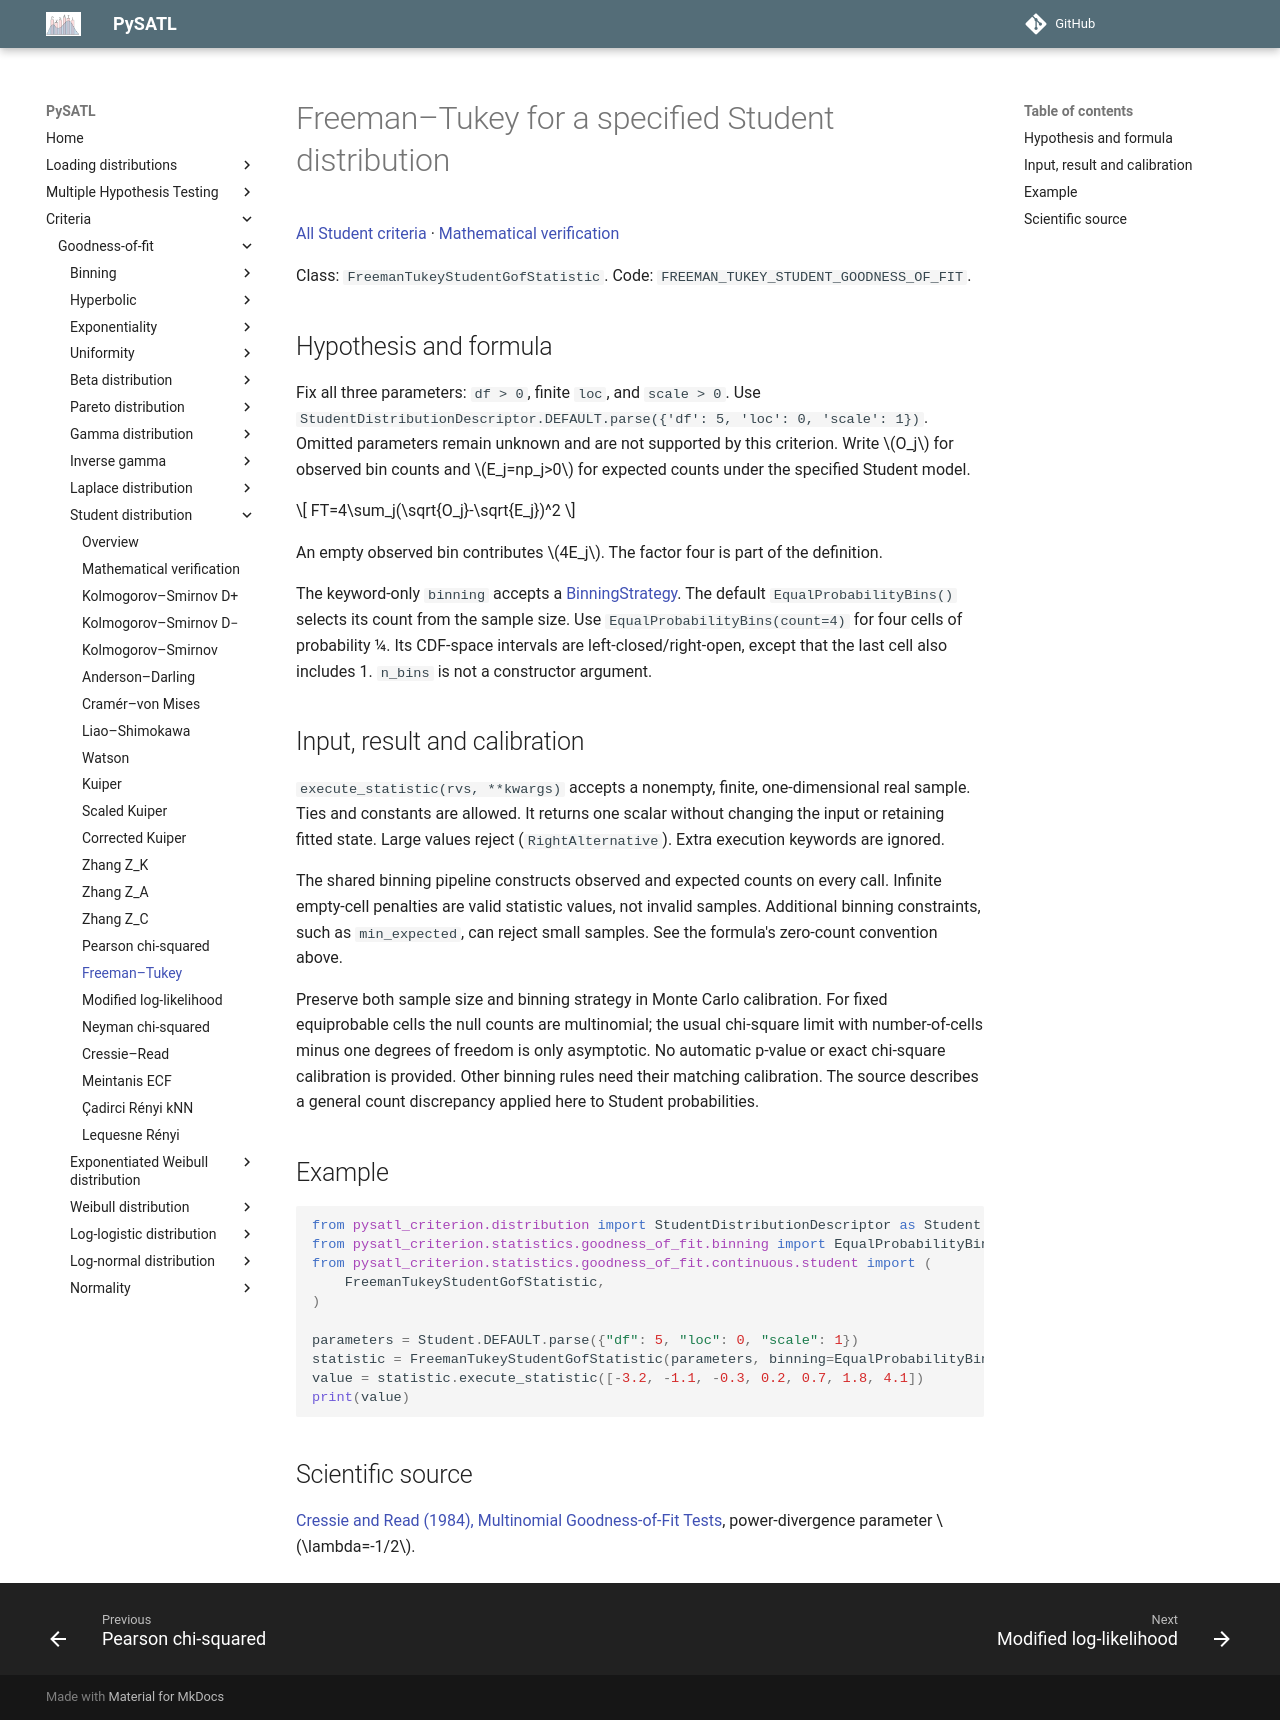

repository: PySATL/pysatl-criterion · page: en/main/criteria/goodness-of-fit/student/freeman_tukey_student_criterion/index.html · generator: mkdocs

# Freeman–Tukey for a specified Student distribution

[All Student criteria](index.md) · [Mathematical verification](mathematical-validation.md)

Class: `FreemanTukeyStudentGofStatistic`. Code: `FREEMAN_TUKEY_STUDENT_GOODNESS_OF_FIT`.

## Hypothesis and formula

Fix all three parameters: `df > 0`, finite `loc`, and `scale > 0`.
Use `StudentDistributionDescriptor.DEFAULT.parse({'df': 5, 'loc': 0, 'scale': 1})`.
Omitted parameters remain unknown and are not supported by this criterion.
Write $O_j$ for observed bin counts and $E_j=np_j>0$ for expected counts under the specified Student model.

$$
FT=4\sum_j(\sqrt{O_j}-\sqrt{E_j})^2
$$

An empty observed bin contributes $4E_j$. The factor four is part of the definition.

The keyword-only `binning` accepts a [BinningStrategy](../binning/index.md).
The default `EqualProbabilityBins()` selects its count from the sample size.
Use `EqualProbabilityBins(count=4)` for four cells of probability 1/4.
Its CDF-space intervals are left-closed/right-open, except that the last cell
also includes 1. `n_bins` is not a constructor argument.

## Input, result and calibration

`execute_statistic(rvs, **kwargs)` accepts a nonempty, finite, one-dimensional
real sample. Ties and constants are allowed. It returns one scalar without
changing the input or retaining fitted state. Large values reject
(`RightAlternative`). Extra execution keywords are ignored.

The shared binning pipeline constructs observed and expected counts on every
call. Infinite empty-cell penalties are valid statistic values, not invalid
samples. Additional binning constraints, such as `min_expected`, can reject
small samples. See the formula's zero-count convention above.

Preserve both sample size and binning strategy in Monte Carlo calibration.
For fixed equiprobable cells the null counts are multinomial; the usual
chi-square limit with number-of-cells minus one degrees of freedom is only
asymptotic. No automatic p-value or exact chi-square calibration is provided.
Other binning rules need their matching calibration. The source describes a
general count discrepancy applied here to Student probabilities.

## Example

```python
from pysatl_criterion.distribution import StudentDistributionDescriptor as Student
from pysatl_criterion.statistics.goodness_of_fit.binning import EqualProbabilityBins
from pysatl_criterion.statistics.goodness_of_fit.continuous.student import (
    FreemanTukeyStudentGofStatistic,
)

parameters = Student.DEFAULT.parse({"df": 5, "loc": 0, "scale": 1})
statistic = FreemanTukeyStudentGofStatistic(parameters, binning=EqualProbabilityBins(count=4))
value = statistic.execute_statistic([-3.2, -1.1, -0.3, 0.2, 0.7, 1.8, 4.1])
print(value)
```

## Scientific source

[Cressie and Read (1984), Multinomial Goodness-of-Fit Tests](https://doi.org/10.1111/j.2517-6161.1984.tb01318.x), power-divergence parameter $\lambda=-1/2$.
